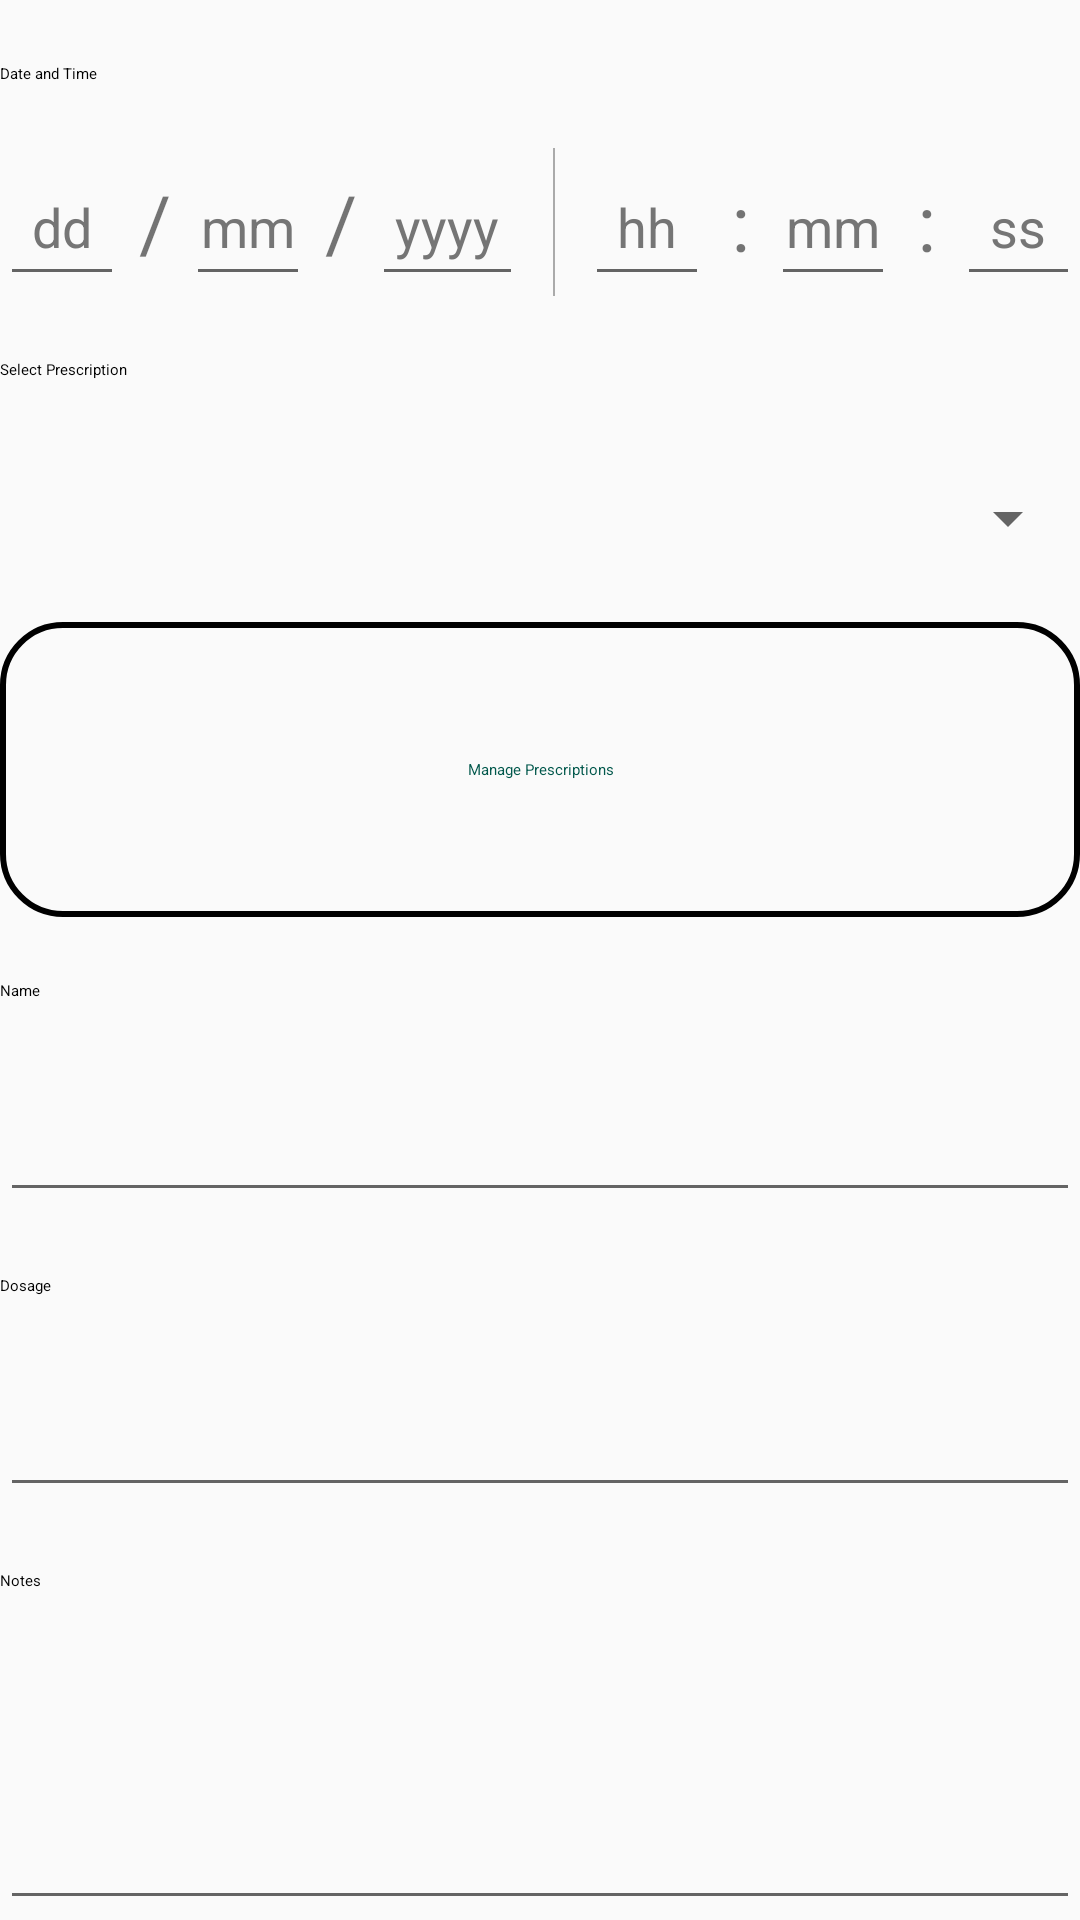

Reconstruct the res/layout file that produces this screen, plus the resources it refers to.
<!-- AndroidManifest.xml: activity theme CustomTheme -->
<!-- res/layout/activity_add_medication.xml -->
<?xml version="1.0" encoding="utf-8"?>
<GridLayout xmlns:android="http://schemas.android.com/apk/res/android"
    xmlns:app="http://schemas.android.com/apk/res-auto"
    xmlns:tools="http://schemas.android.com/tools"
    android:layout_width="match_parent"
    android:layout_height="match_parent"
    android:layout_margin="10dp"
    android:columnCount="2"
    tools:context=".AddMedicationActivity">

    <TextView
        android:layout_width="0dp"
        android:layout_height="0dp"
        android:layout_rowWeight="1"
        android:layout_columnSpan="2"
        android:layout_columnWeight="1"
        android:gravity="center_vertical"
        android:text="Date and Time"
        android:textAppearance="@style/CustomTextTitle" />

    <include
        android:id="@+id/addMedication_dateTime_inputLayout"
        layout="@layout/datetime_inputfield"
        android:layout_rowWeight="1"
        android:layout_columnSpan="2"
        android:layout_columnWeight="1" />

    <TextView
        android:layout_width="0dp"
        android:layout_height="0dp"
        android:layout_rowWeight="1"
        android:layout_columnSpan="2"
        android:layout_columnWeight="1"
        android:gravity="center_vertical"
        android:text="Select Prescription"
        android:textAppearance="@style/CustomTextTitle" />

    <Spinner
        android:id="@+id/addMedication_selectPresc_spinner"
        android:layout_width="0dp"
        android:layout_height="0dp"
        android:layout_rowWeight="1"
        android:layout_columnSpan="2"
        android:layout_columnWeight="1" />

    <Button
        android:id="@+id/addMedication_managePresc_btn"
        android:layout_width="0dp"
        android:layout_height="0dp"
        android:layout_rowWeight="2"
        android:layout_columnSpan="2"
        android:layout_columnWeight="1"
        android:layout_marginTop="10dp"
        android:background="@drawable/button_style"
        android:onClick="showPrescDialog"
        android:text="Manage Prescriptions"
        android:textAppearance="@style/CustomTextTitle"
        android:textColor="@color/colorPrimaryDark" />

    <TextView
        android:layout_width="0dp"
        android:layout_height="0dp"
        android:layout_rowWeight="1"
        android:layout_columnSpan="2"
        android:layout_columnWeight="1"
        android:gravity="center_vertical"
        android:text="Name"
        android:textAppearance="@style/CustomTextTitle" />

    <EditText
        android:id="@+id/addMedication_name_inputField"
        android:layout_width="0dp"
        android:layout_height="0dp"
        android:layout_rowWeight="1"
        android:layout_columnSpan="2"
        android:layout_columnWeight="1"
        android:inputType="textPersonName" />

    <TextView
        android:layout_width="0dp"
        android:layout_height="0dp"
        android:layout_rowWeight="1"
        android:layout_columnSpan="2"
        android:layout_columnWeight="1"
        android:gravity="center_vertical"
        android:text="Dosage"
        android:textAppearance="@style/CustomTextTitle" />

    <EditText
        android:id="@+id/addMedication_dosage_editText"
        android:layout_width="0dp"
        android:layout_height="0dp"
        android:layout_rowWeight="1"
        android:layout_columnSpan="2"
        android:layout_columnWeight="1"
        android:ems="10"
        android:inputType="numberDecimal" />

    <TextView
        android:layout_width="0dp"
        android:layout_height="0dp"
        android:layout_rowWeight="1"
        android:layout_columnSpan="2"
        android:layout_columnWeight="1"
        android:gravity="center_vertical"
        android:text="Notes"
        android:textAppearance="@style/CustomTextTitle" />

    <EditText
        android:id="@+id/addMedication_notes_inputField"
        android:layout_width="0dp"
        android:layout_height="0dp"
        android:layout_rowWeight="1.8"
        android:layout_columnSpan="2"
        android:layout_columnWeight="1"
        android:gravity="top"
        android:inputType="textMultiLine"
        android:textColor="@android:color/black"
        android:textColorLink="@color/colorPrimary" />

</GridLayout>
<!-- res/layout/datetime_inputfield.xml (included above) -->
<?xml version="1.0" encoding="utf-8"?>
<GridLayout xmlns:android="http://schemas.android.com/apk/res/android"
    xmlns:tools="http://schemas.android.com/tools"
    android:layout_width="match_parent"
    android:layout_height="match_parent"
    android:layout_row="1">

    <EditText
        android:id="@+id/dateTime_day"
        android:layout_width="0dp"
        android:layout_height="0dp"
        android:layout_rowWeight="1"
        android:layout_columnWeight="1"
        android:ems="10"
        android:gravity="center"
        android:inputType="number"
        android:text="dd"
        android:maxLength="2"
        android:textColor="@color/colorTitle"
        tools:layout_editor_absoluteX="0dp"
        tools:layout_editor_absoluteY="57dp" />

    <TextView
        android:id="@+id/textView"
        android:layout_width="0dp"
        android:layout_height="0dp"
        android:layout_rowWeight="1"
        android:layout_columnWeight="0.5"
        android:gravity="center"
        android:text="/"
        android:textSize="26sp" />

    <EditText
        android:id="@+id/dateTime_month"
        android:layout_width="0dp"
        android:layout_height="0dp"
        android:layout_rowWeight="1"
        android:layout_columnWeight="1"
        android:ems="10"
        android:gravity="center"
        android:inputType="number"
        android:text="mm"
        android:maxLength="2"
        android:textColor="@color/colorTitle"
        tools:layout_editor_absoluteX="0dp"
        tools:layout_editor_absoluteY="57dp" />

    <TextView
        android:id="@+id/textView2"
        android:layout_width="0dp"
        android:layout_height="0dp"
        android:layout_rowWeight="1"
        android:layout_columnWeight="0.5"
        android:gravity="center"
        android:text="/"
        android:textSize="26sp" />

    <EditText
        android:id="@+id/dateTime_year"
        android:layout_width="0dp"
        android:layout_height="0dp"
        android:layout_rowWeight="1"
        android:layout_columnWeight="1.22"
        android:layout_marginRight="10dp"
        android:ems="10"
        android:gravity="center"
        android:inputType="number"
        android:text="yyyy"
        android:maxLength="4"
        android:textColor="@color/colorTitle"
        tools:layout_editor_absoluteX="0dp"
        tools:layout_editor_absoluteY="57dp" />

    <TextView
        android:id="@+id/textView3"
        android:layout_width="0dp"
        android:layout_height="0dp"
        android:layout_rowWeight="1"
        android:layout_columnWeight="0.02"
        android:background="@android:color/darker_gray" />

    <EditText
        android:id="@+id/dateTime_hour"
        android:layout_width="0dp"
        android:layout_height="0dp"
        android:layout_rowWeight="1"
        android:layout_columnWeight="1"
        android:layout_marginLeft="10dp"
        android:ems="10"
        android:gravity="center"
        android:inputType="number"
        android:text="hh"
        android:maxLength="2"
        android:textColor="@color/colorTitle"
        tools:layout_editor_absoluteX="0dp"
        tools:layout_editor_absoluteY="57dp" />

    <TextView
        android:id="@+id/textView4"
        android:layout_width="0dp"
        android:layout_height="0dp"
        android:layout_rowWeight="1"
        android:layout_columnWeight="0.5"
        android:gravity="center"
        android:text=":"
        android:textSize="26sp" />

    <EditText
        android:id="@+id/dateTime_minute"
        android:layout_width="0dp"
        android:layout_height="0dp"
        android:layout_rowWeight="1"
        android:layout_columnWeight="1"
        android:ems="10"
        android:gravity="center"
        android:inputType="number"
        android:text="mm"
        android:maxLength="2"
        android:textColor="@color/colorTitle"
        tools:layout_editor_absoluteX="0dp"
        tools:layout_editor_absoluteY="57dp" />

    <TextView
        android:id="@+id/textView5"
        android:layout_width="0dp"
        android:layout_height="0dp"
        android:layout_rowWeight="1"
        android:layout_columnWeight="0.5"
        android:gravity="center"
        android:text=":"
        android:textSize="26sp" />

    <EditText
        android:id="@+id/dateTime_second"
        android:layout_width="0dp"
        android:layout_height="0dp"
        android:layout_rowWeight="1"
        android:layout_columnWeight="1"
        android:ems="10"
        android:gravity="center"
        android:inputType="number"
        android:text="ss"
        android:maxLength="2"
        android:textColor="@color/colorTitle"
        tools:layout_editor_absoluteX="0dp"
        tools:layout_editor_absoluteY="57dp" />
</GridLayout>
<!-- resources referenced by this layout -->
<resources>
  <color name="colorPrimary">#008577</color>
  <color name="colorPrimaryDark">#00574B</color>
  <color name="colorTitle">#757575</color>
  <!-- drawable button_style (drawable-xxhdpi) -->
  <?xml version="1.0" encoding="utf-8"?>
  <shape xmlns:android="http://schemas.android.com/apk/res/android">
      <stroke android:width="2dp" android:color="@android:color/black"/>
      <corners android:radius="20dp"/>
      <padding android:top="15dp" android:bottom="15dp"/>
  </shape>
  <style name="CustomTheme" parent="Theme.AppCompat.Light">
          
          <item name="colorPrimary">@color/colorPrimary</item>
          <item name="colorPrimaryDark">@color/colorPrimaryDark</item>
          <item name="colorAccent">@color/colorAccent</item>
      </style>
  <color name="colorAccent">#D81B60</color>
</resources>
